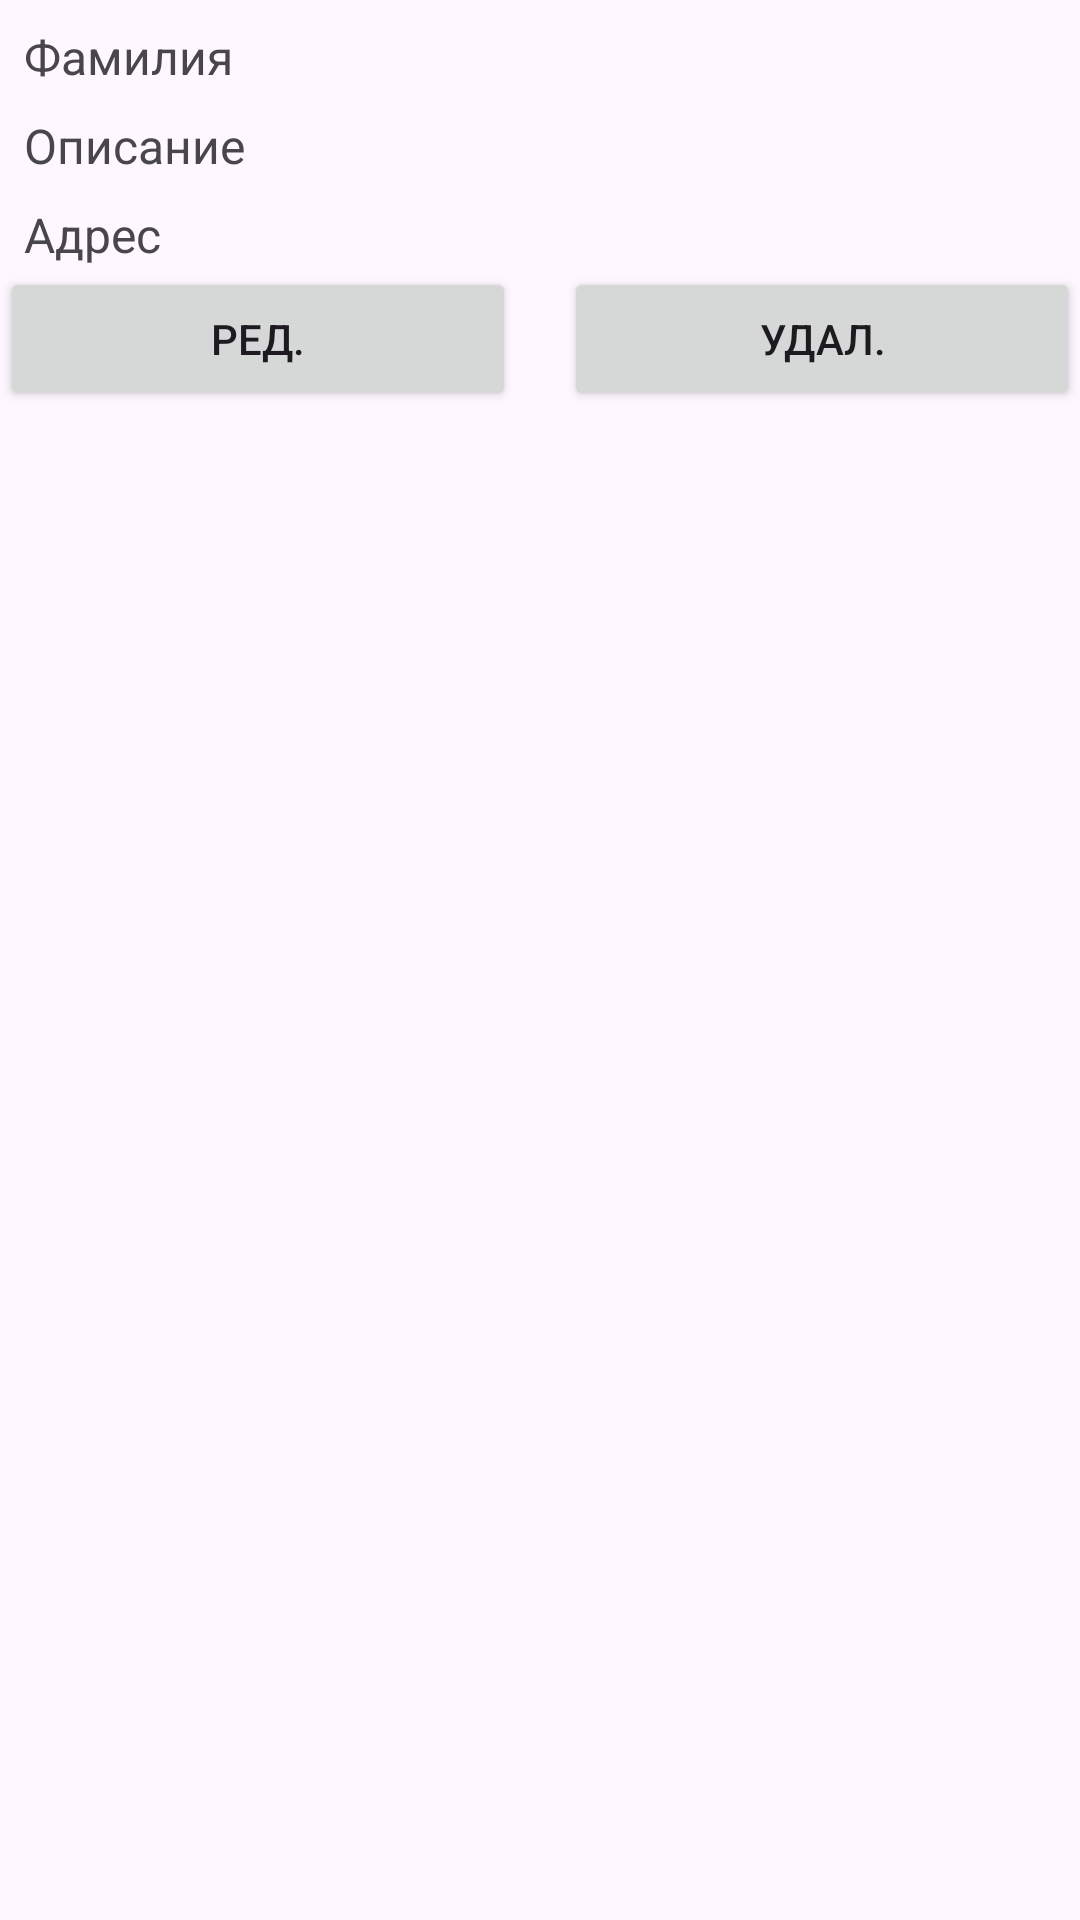

This screen was rendered from an Android layout file. Write that file and the resources it references.
<!-- AndroidManifest.xml: application theme Theme._7_laba -->
<!-- res/layout/complaint_item.xml -->
<?xml version="1.0" encoding="utf-8"?>
<androidx.constraintlayout.widget.ConstraintLayout xmlns:android="http://schemas.android.com/apk/res/android"
    xmlns:app="http://schemas.android.com/apk/res-auto"
    android:layout_width="match_parent"
    android:layout_height="wrap_content"
    android:layout_margin="8dp">

    <TextView
        android:id="@+id/surname"
        android:layout_width="0dp"
        android:layout_height="wrap_content"
        android:layout_margin="8dp"
        android:text="Фамилия"
        android:textSize="16sp"
        app:layout_constraintEnd_toEndOf="parent"
        app:layout_constraintStart_toStartOf="parent"
        app:layout_constraintTop_toTopOf="parent" />

    <TextView
        android:id="@+id/description"
        android:layout_width="0dp"
        android:layout_height="wrap_content"
        android:layout_margin="8dp"
        android:text="Описание"
        android:textSize="16sp"
        app:layout_constraintEnd_toEndOf="parent"
        app:layout_constraintStart_toStartOf="parent"
        app:layout_constraintTop_toBottomOf="@id/surname" />

    <TextView
        android:id="@+id/address"
        android:layout_width="0dp"
        android:layout_height="wrap_content"
        android:layout_margin="8dp"
        android:text="Адрес"
        android:textSize="16sp"
        app:layout_constraintEnd_toEndOf="parent"
        app:layout_constraintStart_toStartOf="parent"
        app:layout_constraintTop_toBottomOf="@id/description" />

    
    <Button
        android:id="@+id/edit_button"
        android:layout_width="0dp"
        android:layout_height="wrap_content"
        android:text="Ред."
        app:layout_constraintStart_toStartOf="parent"
        app:layout_constraintEnd_toStartOf="@id/delete_button"
        app:layout_constraintTop_toBottomOf="@id/address"
        android:layout_marginEnd="8dp"
        app:layout_constraintHorizontal_bias="0.5" />

    
    <Button
        android:id="@+id/delete_button"
        android:layout_width="0dp"
        android:layout_height="wrap_content"
        android:text="Удал."
        app:layout_constraintStart_toEndOf="@id/edit_button"
        app:layout_constraintEnd_toEndOf="parent"
        app:layout_constraintTop_toBottomOf="@id/address"
        android:layout_marginStart="8dp"
        app:layout_constraintHorizontal_bias="0.5" />
</androidx.constraintlayout.widget.ConstraintLayout>
<!-- resources referenced by this layout -->
<resources>
  <style name="Theme._7_laba" parent="Base.Theme._7_laba" />
  <style name="Base.Theme._7_laba" parent="Theme.Material3.DayNight.NoActionBar">
          
          
      </style>
</resources>
